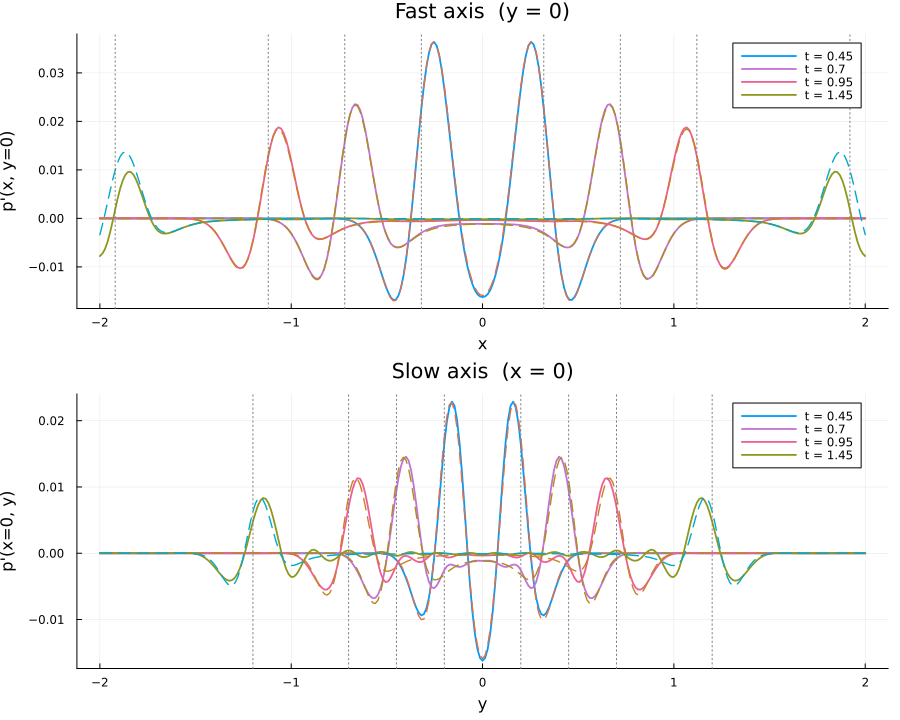

Source data for this figure (header and first rows):
t, axis, s, p_dibem, p_exact, error
4.500000000000e-01, x, -2.000000000000e+00, -1.396691139861e-08, 3.191589524705e-07, -3.331258638691e-07
4.500000000000e-01, x, -1.986666666667e+00, -1.343594795417e-08, 3.157123258635e-07, -3.291482738177e-07
4.500000000000e-01, x, -1.973333333333e+00, -1.333066547742e-08, 3.076223685434e-07, -3.209530340208e-07
4.500000000000e-01, x, -1.960000000000e+00, -1.331671084894e-08, 2.951075825289e-07, -3.084242933779e-07
4.500000000000e-01, x, -1.946666666667e+00, -1.322000099505e-08, 2.785175054636e-07, -2.917375064587e-07
4.500000000000e-01, x, -1.933333333333e+00, -1.301537544547e-08, 2.583326067875e-07, -2.713479822329e-07
4.500000000000e-01, x, -1.920000000000e+00, -1.272524545468e-08, 2.351619912150e-07, -2.478872366697e-07
4.500000000000e-01, x, -1.906666666667e+00, -1.240293957510e-08, 2.097365743616e-07, -2.221395139367e-07
4.500000000000e-01, x, -1.893333333333e+00, -1.210510815411e-08, 1.828959652639e-07, -1.950010734180e-07
4.500000000000e-01, x, -1.880000000000e+00, -1.184363179043e-08, 1.555680696930e-07, -1.674117014835e-07
4.500000000000e-01, x, -1.866666666667e+00, -1.160548869111e-08, 1.287412261178e-07, -1.403467148089e-07
4.500000000000e-01, x, -1.853333333333e+00, -1.137460913930e-08, 1.034293748892e-07, -1.148039840285e-07
4.500000000000e-01, x, -1.840000000000e+00, -1.113255080390e-08, 8.063130863105e-08, -9.176385943495e-08
4.500000000000e-01, x, -1.826666666667e+00, -1.086382848703e-08, 6.128550844483e-08, -7.214933693186e-08
4.500000000000e-01, x, -1.813333333333e+00, -1.055843801738e-08, 4.622253207799e-08, -5.678097009537e-08
4.500000000000e-01, x, -1.800000000000e+00, -1.021154056304e-08, 3.611746566098e-08, -4.632900622402e-08
4.500000000000e-01, x, -1.786666666667e+00, -9.823216867786e-09, 3.144559174244e-08, -4.126880861023e-08
4.500000000000e-01, x, -1.773333333333e+00, -9.396766283733e-09, 3.244506645329e-08, -4.184183273702e-08
4.500000000000e-01, x, -1.760000000000e+00, -8.934843034401e-09, 3.909084534873e-08, -4.802568838313e-08
4.500000000000e-01, x, -1.746666666667e+00, -8.436894912532e-09, 5.108409641854e-08, -5.952099133107e-08
4.500000000000e-01, x, -1.733333333333e+00, -7.904598310005e-09, 6.786065532906e-08, -7.576525363907e-08
4.500000000000e-01, x, -1.720000000000e+00, -7.344000204085e-09, 8.862057952687e-08, -9.596457973096e-08
4.500000000000e-01, x, -1.706666666667e+00, -6.765334689702e-09, 1.123785825142e-07, -1.191439172039e-07
4.500000000000e-01, x, -1.693333333333e+00, -6.175383362648e-09, 1.380323243026e-07, -1.442077076652e-07
4.500000000000e-01, x, -1.680000000000e+00, -5.581007314696e-09, 1.644426357399e-07, -1.700236430546e-07
4.500000000000e-01, x, -1.666666666667e+00, -4.992908899346e-09, 1.905173103398e-07, -1.955102192391e-07
4.500000000000e-01, x, -1.653333333333e+00, -4.425463718978e-09, 2.152886690030e-07, -2.197141327220e-07
4.500000000000e-01, x, -1.640000000000e+00, -3.894427738592e-09, 2.379751151757e-07, -2.418695429143e-07
4.500000000000e-01, x, -1.626666666667e+00, -3.403583261544e-09, 2.580185451078e-07, -2.614221283693e-07
4.500000000000e-01, x, -1.613333333333e+00, -2.953967429993e-09, 2.750926394921e-07, -2.780466069221e-07
4.500000000000e-01, x, -1.600000000000e+00, -2.550184364843e-09, 2.890813050855e-07, -2.916314894503e-07
4.500000000000e-01, x, -1.586666666667e+00, -2.201544731724e-09, 3.000311717886e-07, -3.022327165203e-07
4.500000000000e-01, x, -1.573333333333e+00, -1.915183036944e-09, 3.080862707876e-07, -3.100014538245e-07
4.500000000000e-01, x, -1.560000000000e+00, -1.681064183403e-09, 3.134160371129e-07, -3.150971012964e-07
4.500000000000e-01, x, -1.546666666667e+00, -1.490424638448e-09, 3.161490024556e-07, -3.176394270941e-07
4.500000000000e-01, x, -1.533333333333e+00, -1.342015583431e-09, 3.163236841697e-07, -3.176656997531e-07
4.500000000000e-01, x, -1.520000000000e+00, -1.242982553818e-09, 3.138653304085e-07, -3.151083129623e-07
4.500000000000e-01, x, -1.506666666667e+00, -1.192884556664e-09, 3.085928073530e-07, -3.097856919096e-07
4.500000000000e-01, x, -1.493333333333e+00, -1.172208038435e-09, 3.002547581136e-07, -3.014269661521e-07
4.500000000000e-01, x, -1.480000000000e+00, -1.169448582571e-09, 2.885891192359e-07, -2.897585678184e-07
4.500000000000e-01, x, -1.466666666667e+00, -1.189092622323e-09, 2.733960226830e-07, -2.745851153053e-07
4.500000000000e-01, x, -1.453333333333e+00, -1.247367633544e-09, 2.546117384552e-07, -2.558591060887e-07
4.500000000000e-01, x, -1.440000000000e+00, -1.337363229908e-09, 2.323710106050e-07, -2.337083738350e-07
4.500000000000e-01, x, -1.426666666667e+00, -1.433671272389e-09, 2.070469333310e-07, -2.084806046034e-07
4.500000000000e-01, x, -1.413333333333e+00, -1.530374261641e-09, 1.792610542410e-07, -1.807914285027e-07
4.500000000000e-01, x, -1.400000000000e+00, -1.645170352996e-09, 1.498610440287e-07, -1.515062143817e-07
4.500000000000e-01, x, -1.386666666667e+00, -1.810626819335e-09, 1.198682308039e-07, -1.216788576232e-07
4.500000000000e-01, x, -1.373333333333e+00, -2.003246577038e-09, 9.040173994547e-08, -9.240498652250e-08
4.500000000000e-01, x, -1.360000000000e+00, -2.189515699337e-09, 6.258921301417e-08, -6.477872871351e-08
4.500000000000e-01, x, -1.346666666667e+00, -2.372712018882e-09, 3.747564553745e-08, -3.984835755634e-08
4.500000000000e-01, x, -1.333333333333e+00, -2.595294435242e-09, 1.594163470405e-08, -1.853692913930e-08
4.500000000000e-01, x, -1.320000000000e+00, -2.903016681900e-09, -1.359580279565e-09, -1.543436402335e-09
4.500000000000e-01, x, -1.306666666667e+00, -3.235896402643e-09, -1.404005335285e-08, 1.080415695020e-08
4.500000000000e-01, x, -1.293333333333e+00, -3.551748277132e-09, -2.198762312159e-08, 1.843587484446e-08
4.500000000000e-01, x, -1.280000000000e+00, -3.874397315689e-09, -2.535038116840e-08, 2.147598385271e-08
4.500000000000e-01, x, -1.266666666667e+00, -4.296865336861e-09, -2.449982348117e-08, 2.020295814431e-08
4.500000000000e-01, x, -1.253333333333e+00, -4.862686718249e-09, -1.997968723529e-08, 1.511700051704e-08
4.500000000000e-01, x, -1.240000000000e+00, -5.451518687754e-09, -1.244854128783e-08, 6.997022600076e-09
4.500000000000e-01, x, -1.226666666667e+00, -6.019266584187e-09, -2.624002474558e-09, -3.395264109629e-09
4.500000000000e-01, x, -1.213333333333e+00, -6.645111203257e-09, 8.764852020744e-09, -1.540996322400e-08
... 2,348 more rows
